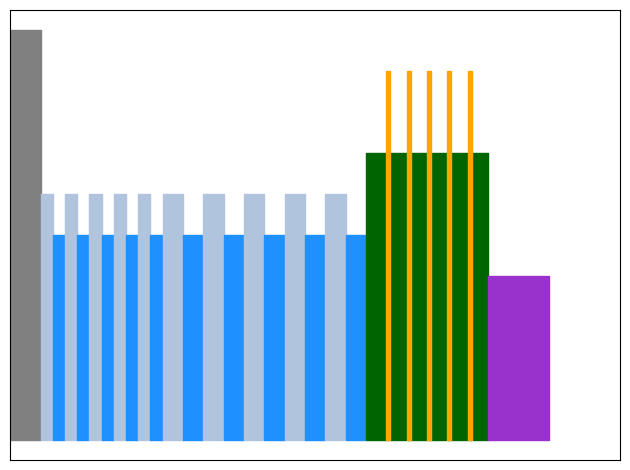

Source code (Python):
import matplotlib.pyplot as plt
import numpy as np

x = np.arange(0, 20, 0.5)

height = 0.75
plt.fill_between([0, height], [1, 1], color="gray")  # darkgoldenrod or gray

# plt.fill_between([height, height + 0.5], [1, 1], color="darkgoldenrod") # darkgoldenrod or gray
# height = height + 0.5

for i in range(5):
    plt.fill_between([height, height + 0.3], [0.6], color="lightsteelblue")
    plt.fill_between([height + 0.3, height + 0.6], [0.5], color="dodgerblue")
    height = height + 0.6

# plt.fill_between([height, height + 2], [0.7], color="darkgreen")
# plt.fill_between([height + 1, height + 1.2], [0.9], color="red", label="Absorber qw")
# height = height + 2

for i in range(5):
    plt.fill_between([height, height + 0.5], [0.6], color="lightsteelblue")
    plt.fill_between([height + 0.5, height + 1], [0.5], color="dodgerblue")
    height = height + 1

plt.fill_between([height, height + 3], [0.7], color="darkgreen")
for i in range(5):
    plt.fill_between(
        [height + 0.5 * (i + 1), height + 0.5 * (i + 1) + 0.1], [0.9], color="orange", label="Gain QW"
    )

height = height + 3
plt.fill_between([height, height + 1.5], [0.4], color="darkorchid", label="AR coating")
plt.xlim(0, 15)

frame1 = plt.gca()
frame1.axes.get_xaxis().set_visible(False)
frame1.axes.get_yaxis().set_visible(False)

plt.tight_layout()
plt.savefig(r"Images\SVA167-b2.png")
plt.show()
